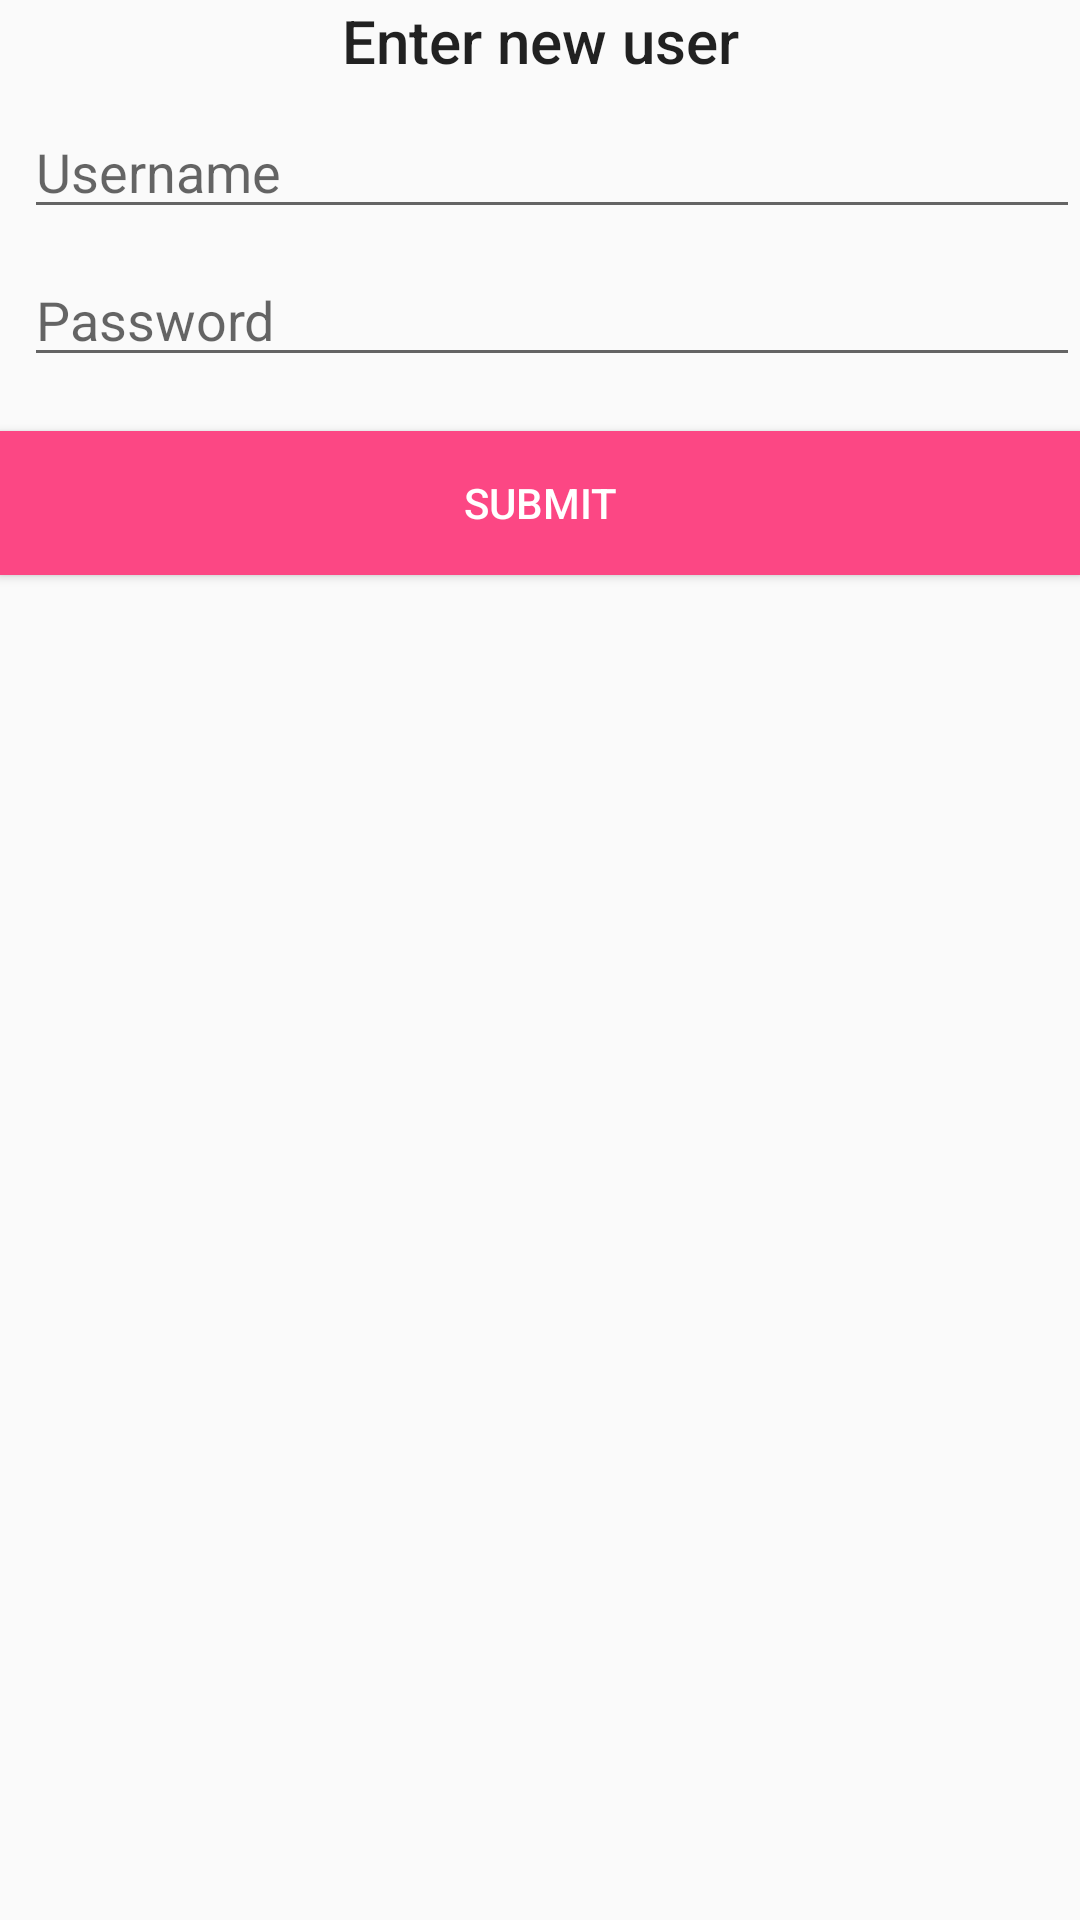

Layout XML and referenced resources for this Android screen:
<!-- AndroidManifest.xml: application theme AppTheme -->
<!-- res/layout/activity_register.xml -->
<?xml version="1.0" encoding="utf-8"?>
<android.support.constraint.ConstraintLayout
    xmlns:android="http://schemas.android.com/apk/res/android"
    xmlns:app="http://schemas.android.com/apk/res-auto"
    xmlns:tools="http://schemas.android.com/tools"
    android:layout_width="match_parent"
    android:layout_height="match_parent">

    <TextView
        android:id="@+id/tv_create"
        android:layout_width="match_parent"
        android:layout_height="wrap_content"
        android:layout_marginTop="16dp"
        android:gravity="center_horizontal"
        android:text="@string/title_enter_new_user"
        android:textAppearance="@style/TextAppearance.AppCompat.Title" />

    <EditText
        android:id="@+id/et_register_username"
        android:layout_width="match_parent"
        android:layout_height="wrap_content"
        android:layout_marginStart="8dp"
        android:layout_marginTop="8dp"
        android:hint="@string/hint_username"
        android:singleLine="true"
        app:layout_constraintStart_toStartOf="parent"
        app:layout_constraintEnd_toEndOf="parent"
        app:layout_constraintTop_toBottomOf="@+id/tv_create" />

    <EditText
        android:id="@+id/et_register_password"
        android:layout_width="match_parent"
        android:layout_height="wrap_content"
        android:layout_marginStart="8dp"
        android:layout_marginTop="8dp"
        android:hint="@string/hint_password"
        android:singleLine="true"
        app:layout_constraintStart_toStartOf="parent"
        app:layout_constraintEnd_toEndOf="parent"
        app:layout_constraintTop_toBottomOf="@+id/et_register_username" />

    <Button
        android:id="@+id/btn_register_submit"
        android:layout_marginTop="18dp"
        android:layout_width="match_parent"
        android:layout_height="wrap_content"
        android:background="@color/colorAccent"
        android:textColor="@android:color/white"
        android:text="@string/action_submit"
        app:layout_constraintStart_toStartOf="parent"
        app:layout_constraintEnd_toEndOf="parent"
        app:layout_constraintTop_toBottomOf="@+id/et_register_password"/>

    <TextView
        android:id="@+id/tv_register_response"
        android:layout_marginTop="35dp"
        android:visibility="gone"
        android:layout_width="match_parent"
        android:layout_height="wrap_content"
        app:layout_constraintStart_toStartOf="parent"
        app:layout_constraintEnd_toEndOf="parent"
        app:layout_constraintTop_toBottomOf="@+id/btn_register_submit"
        app:layout_constraintBottom_toBottomOf="parent"/>
</android.support.constraint.ConstraintLayout>
<!-- resources referenced by this layout -->
<resources>
  <color name="colorAccent">#fc4784</color>
  <string name="action_submit">Submit</string>
  <string name="hint_password">Password</string>
  <string name="hint_username">Username</string>
  <string name="title_enter_new_user">Enter new user</string>
  <style name="AppTheme" parent="Theme.AppCompat.Light.DarkActionBar">
          
          <item name="colorPrimary">@color/colorPrimary</item>
          <item name="colorPrimaryDark">@color/colorPrimaryDark</item>
          <item name="colorAccent">@color/colorAccent</item>
      </style>
  <color name="colorPrimary">#3F51B5</color>
  <color name="colorPrimaryDark">#303F9F</color>
</resources>
